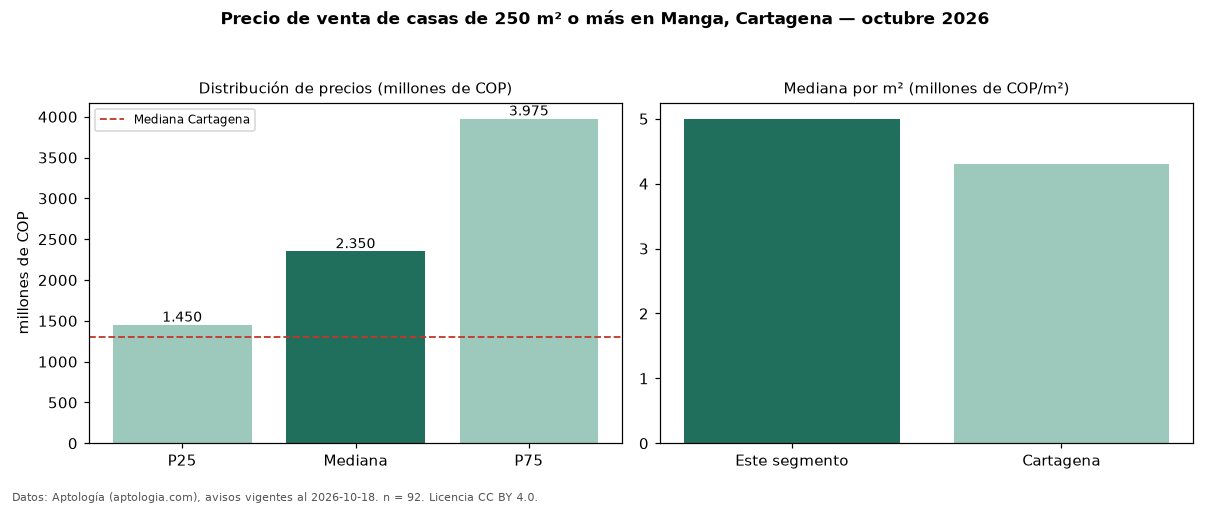

Data behind this chart, as committed beside it:
seccion, metrica, valor, moneda, n
filtro, area6, de 250 m² o más, , 92
precio, p25, 1450000000, COP, 92
precio, mediana, 2350000000, COP, 92
precio, p75, 3975000000, COP, 92
precio, minimo, 950000000, COP, 92
precio, maximo, 8000000000, COP, 92
m2, mediana_precio_m2, 5000000, COP, 85
m2, area_mediana_m2, 402.5, m2, 85
banos, mediana_banos, 4.0, , 
parqueadero, pct_con_parqueadero, 85.5, %, 83
estrato, estrato_mas_frecuente, 5, , 91
habitaciones, 3+, 2350000000, COP, 90
ciudad, mediana_ciudad_referencia, 1300000000, COP, 
ciudad, mediana_m2_ciudad, 4296875, COP, 
fuente, fecha_datos, 2026-10-18, , 
fuente, atribucion, https://www.aptologia.com/casas-en-venta…, , 
fuente, licencia, CC BY 4.0, , 
